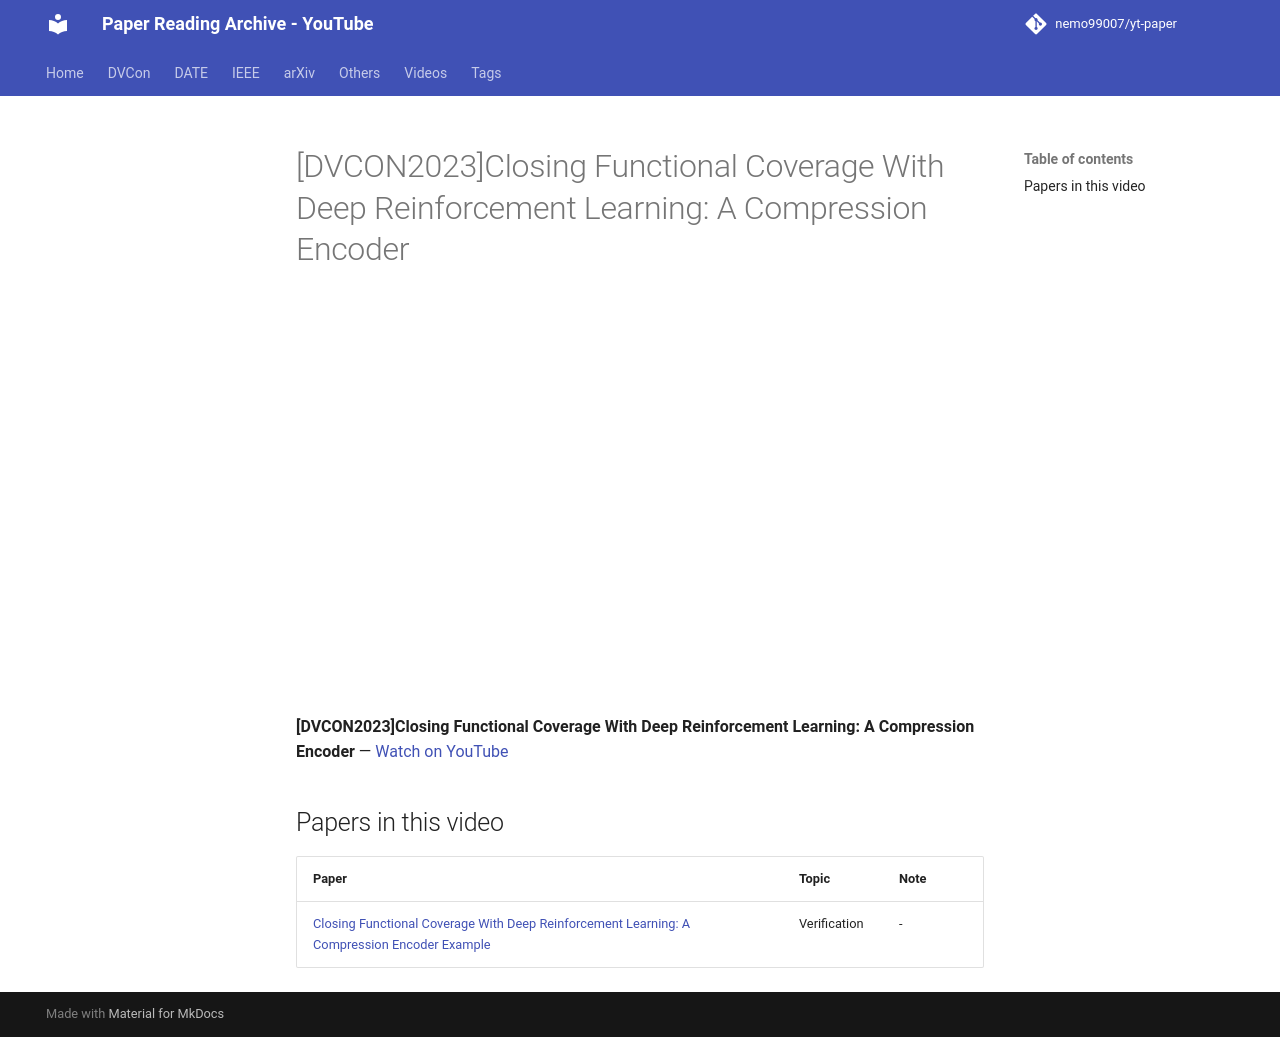

repository: nemo99007/yt-paper · page: videos/s-CB6ioRcRo/index.html · generator: mkdocs

---
title: '[DVCON2023]Closing Functional Coverage  With Deep Reinforcement Learning: A Compression Encoder'
video_id: s-CB6ioRcRo
video_url: https://www.youtube.com/watch?v=s-CB6ioRcRo
resources:
- ref-20261018-8ec5
---


<!-- generated by yt-paper; edits will be overwritten -->

# [DVCON2023]Closing Functional Coverage  With Deep Reinforcement Learning: A Compression Encoder

<div class="video-wrapper"><iframe src="https://www.youtube-nocookie.com/embed/s-CB6ioRcRo" title="[DVCON2023]Closing Functional Coverage  With Deep Reinforcement Learning: A Compression Encoder" loading="lazy" allow="accelerometer; clipboard-write; encrypted-media; gyroscope; picture-in-picture; web-share" referrerpolicy="strict-origin-when-cross-origin" allowfullscreen></iframe></div>

**[DVCON2023]Closing Functional Coverage  With Deep Reinforcement Learning: A Compression Encoder** — [Watch on YouTube](https://www.youtube.com/watch?v=s-CB6ioRcRo)

## Papers in this video

| Paper | Topic | Note |
|---|---|---|
| [Closing Functional Coverage With Deep Reinforcement Learning: A Compression Encoder Example](../papers/ref-20261018-8ec5-closing-functional-coverage-with-deep-reinforcement-learning.md) | Verification | - |
